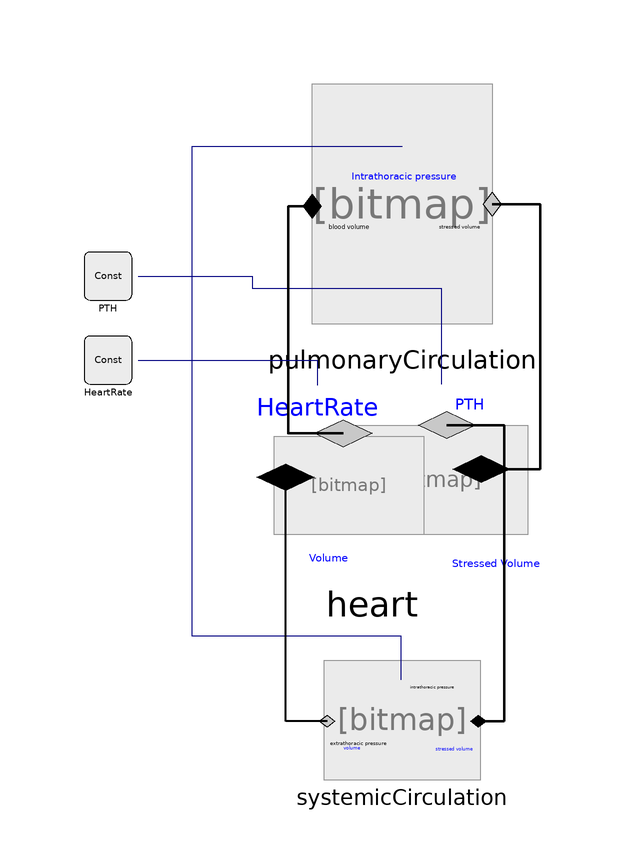

Above is the diagram view of the following Modelica model: its components placed by their Placement annotations and its connect equations drawn as lines.

model Hemodynamics_pure
      "model of hemodynamics by Burkhoff in Physiolibrary"
      extends Physiolibrary.Icons.CardioVascular;
      Parts.PulmonaryCirculation pulmonaryCirculation
        annotation (Placement(transformation(extent={{-16,58},{14,98}})));
      Parts.SystemicCirculation systemicCirculation
        annotation (Placement(transformation(extent={{-14,-18},{12,2}})));
      Physiolibrary.Types.Constants.PressureConst PTH(k = 0) annotation(Placement(transformation(extent={{-54,62},
                {-46,70}})));
      Parts.Heart heart
        annotation (Placement(transformation(extent={{-30,16},{18,48}})));
      Physiolibrary.Types.Constants.FrequencyConst HeartRate(k=1.1666666666667)   annotation(Placement(transformation(extent={{-4,-4},
                {4,4}},
            rotation=0,
            origin={-50,52})));
    equation

      connect(PTH.y, pulmonaryCirculation.PTH) annotation (Line(
          points={{-45,66},{-36,66},{-36,87.6},{-1,87.6}},
          color={0,0,127},
          smooth=Smooth.None));
      connect(PTH.y, heart.PTH) annotation (Line(
          points={{-45,66},{-26,66},{-26,64},{5.52,64},{5.52,48}},
          color={0,0,127},
          smooth=Smooth.None));
      connect(systemicCirculation.PTH, pulmonaryCirculation.PTH) annotation (Line(
          points={{-1.13,-1.3},{-1.13,6},{-36,6},{-36,87.6},{-1,87.6}},
          color={0,0,127},
          smooth=Smooth.None));
      connect(pulmonaryCirculation.inflow, heart.rightHeartOutflow) annotation (
          Line(
          points={{-16,77.6},{-20,77.6},{-20,39.7714},{-10.8,39.7714}},
          color={0,0,0},
          thickness=1,
          smooth=Smooth.None));
      connect(pulmonaryCirculation.outflow, heart.leftHeartInflow) annotation (Line(
          points={{14,78},{22,78},{22,33.8286},{12.24,33.8286}},
          color={0,0,0},
          thickness=1,
          smooth=Smooth.None));
      connect(heart.leftHeartOutflow, systemicCirculation.inflow) annotation (Line(
          points={{6.48,41.1429},{16,41.1429},{16,-8.2},{11.74,-8.2}},
          color={0,0,0},
          thickness=1,
          smooth=Smooth.None));
      connect(systemicCirculation.outflow, heart.rightHeartInflow) annotation (Line(
          points={{-13.48,-8.2},{-20.4,-8.2},{-20.4,32.4571}},
          color={0,0,0},
          thickness=1,
          smooth=Smooth.None));
      connect(HeartRate.y, heart.heartRate) annotation (Line(
          points={{-45,52},{-15.12,52},{-15.12,47.7714}},
          color={0,0,127},
          smooth=Smooth.None));
      annotation(Diagram(coordinateSystem(preserveAspectRatio=false, extent={{-100,-100},
                {100,100}}),            graphics), Icon(coordinateSystem(
              preserveAspectRatio=false, extent={{-100,-100},{100,100}}),
            graphics));
    end Hemodynamics_pure;